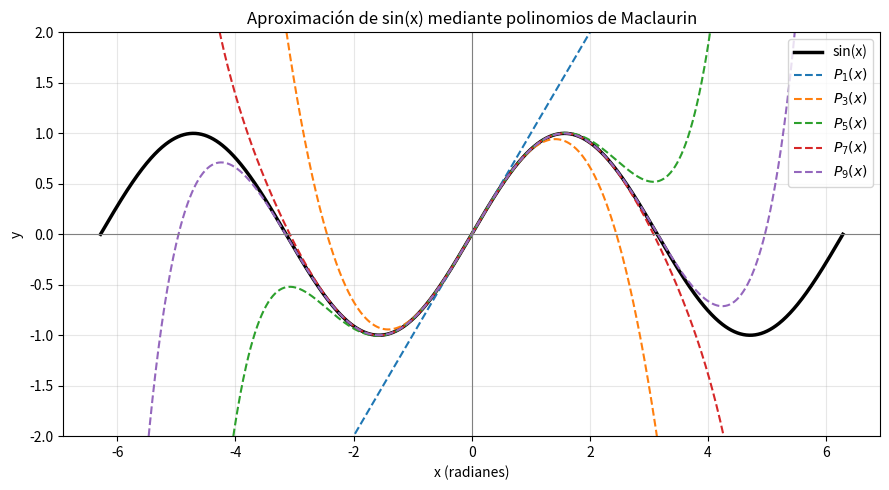
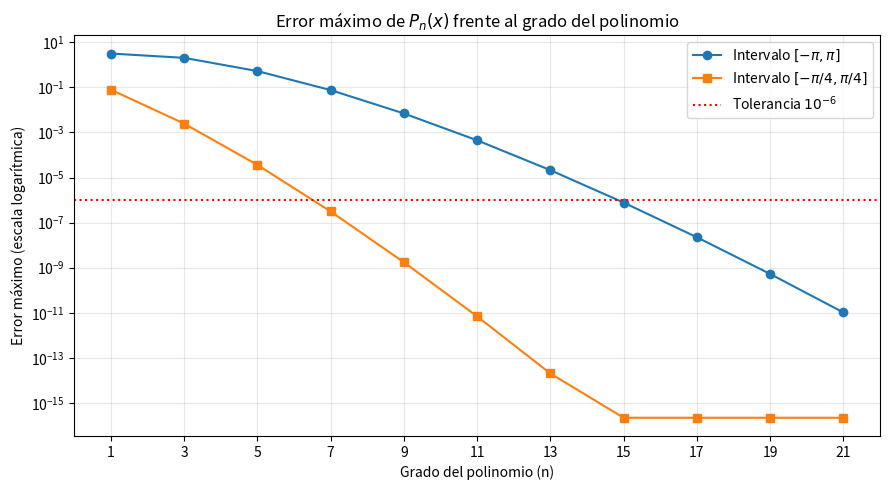
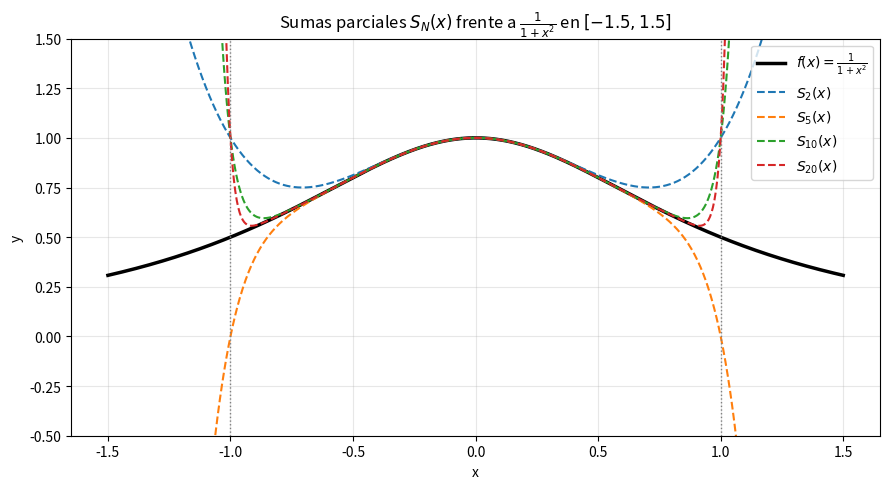

Write the Python code that produced these figures, in order.
import math
import numpy as np
import matplotlib.pyplot as plt

# ==============================================================================
# SECCIÓN 2: Polinomio de Taylor para sin(x)
# ==============================================================================
def taylor_sin(x, n):
    """
    Calcula el polinomio de Maclaurin de sin(x) de grado impar n,
    actualizando cada término a partir del anterior.
    Soporta escalares y arreglos de NumPy.
    """
    x_arr = np.asarray(x, dtype=float)
    termino = x_arr.copy()
    suma = termino.copy()
    
    num_pasos = (n - 1) // 2
    for k in range(num_pasos):
        termino = termino * (-x_arr**2) / ((2 * k + 2) * (2 * k + 3))
        suma = suma + termino
        
    return suma.item() if suma.ndim == 0 else suma

# Gráfica 1: sin(x) y polinomios de grados 1, 3, 5, 7 y 9 en [-2*pi, 2*pi]
x1 = np.linspace(-2 * np.pi, 2 * np.pi, 1000)
plt.figure(figsize=(9, 5))
plt.plot(x1, np.sin(x1), 'k-', linewidth=2.5, label='sin(x)')

for grado in [1, 3, 5, 7, 9]:
    plt.plot(x1, taylor_sin(x1, grado), '--', label=f'$P_{grado}(x)$')

plt.ylim(-2, 2)
plt.axhline(0, color='gray', linewidth=0.8)
plt.axvline(0, color='gray', linewidth=0.8)
plt.title('Aproximación de sin(x) mediante polinomios de Maclaurin')
plt.xlabel('x (radianes)')
plt.ylabel('y')
plt.legend(loc='upper right')
plt.grid(True, alpha=0.3)
plt.tight_layout()
plt.savefig('grafica_1_taylor_sin.png', dpi=300)
plt.show()

# Cálculo de errores máximos y Gráfica 2
grados = list(range(1, 22, 2))
x_pi = np.linspace(-np.pi, np.pi, 2001)
x_pi4 = np.linspace(-np.pi / 4, np.pi / 4, 2001)

errores_pi = [np.max(np.abs(np.sin(x_pi) - taylor_sin(x_pi, n))) for n in grados]
errores_pi4 = [np.max(np.abs(np.sin(x_pi4) - taylor_sin(x_pi4, n))) for n in grados]

print(f"P_9(pi) = {taylor_sin(np.pi, 9):.6f}")

plt.figure(figsize=(9, 5))
plt.semilogy(grados, errores_pi, 'o-', label=r'Intervalo $[-\pi, \pi]$')
plt.semilogy(grados, errores_pi4, 's-', label=r'Intervalo $[-\pi/4, \pi/4]$')
plt.axhline(1e-6, color='red', linestyle=':', label=r'Tolerancia $10^{-6}$')
plt.xticks(grados)
plt.title('Error máximo de $P_n(x)$ frente al grado del polinomio')
plt.xlabel('Grado del polinomio (n)')
plt.ylabel('Error máximo (escala logarítmica)')
plt.legend()
plt.grid(True, which='both', alpha=0.3)
plt.tight_layout()
plt.savefig('grafica_2_errores_sin.png', dpi=300)
plt.show()


# ==============================================================================
# SECCIÓN 3: Serie geométrica para 1 / (1 + x^2)
# ==============================================================================
def serie_geometrica(x, N):
    """
    Calcula la suma parcial S_N(x) de la serie de Maclaurin de 1 / (1 + x^2)
    actualizando cada término multiplicando por -x^2.
    """
    x_arr = np.asarray(x, dtype=float)
    termino = np.ones_like(x_arr)
    suma = termino.copy()
    
    for _ in range(N):
        termino = termino * (-x_arr**2)
        suma = suma + termino
        
    return suma.item() if suma.ndim == 0 else suma

print(f"S_40(0.9) = {serie_geometrica(0.9, 40):.6f}")
print(f"S_40(1.1) = {serie_geometrica(1.1, 40):.6f}")

# Gráfica 3: 1/(1+x^2) y S_N para N = 2, 5, 10, 20 en [-1.5, 1.5]
x3 = np.linspace(-1.5, 1.5, 1000)
f3 = 1.0 / (1.0 + x3**2)

plt.figure(figsize=(9, 5))
plt.plot(x3, f3, 'k-', linewidth=2.5, label=r'$f(x) = \frac{1}{1+x^2}$')

for N in [2, 5, 10, 20]:
    plt.plot(x3, serie_geometrica(x3, N), '--', label=f'$S_{{{N}}}(x)$')

plt.ylim(-0.5, 1.5)
plt.axvline(-1, color='gray', linestyle=':', linewidth=1)
plt.axvline(1, color='gray', linestyle=':', linewidth=1)
plt.title(r'Sumas parciales $S_N(x)$ frente a $\frac{1}{1+x^2}$ en $[-1.5, 1.5]$')
plt.xlabel('x')
plt.ylabel('y')
plt.legend(loc='upper right')
plt.grid(True, alpha=0.3)
plt.tight_layout()
plt.savefig('grafica_3_serie_geometrica.png', dpi=300)
plt.show()


# ==============================================================================
# SECCIÓN 4: Cálculo de e^(-20) con serie de Maclaurin
# ==============================================================================
def taylor_exp(x, N=100):
    termino = 1.0
    suma = 1.0
    max_termino = abs(termino)
    for k in range(1, N + 1):
        termino = termino * x / k
        if abs(termino) > max_termino:
            max_termino = abs(termino)
        suma += termino
    return suma, max_termino

p100_neg20, max_abs_term = taylor_exp(-20.0, 100)
p100_pos20, _ = taylor_exp(20.0, 100)

print(f"P_100(-20)       = {p100_neg20:.6e}")
print(f"math.exp(-20)    = {math.exp(-20):.6e}")
print(f"Mayor |término|  = {max_abs_term:.6f}")
print(f"1 / P_100(20)    = {1.0 / p100_pos20:.6e}")
